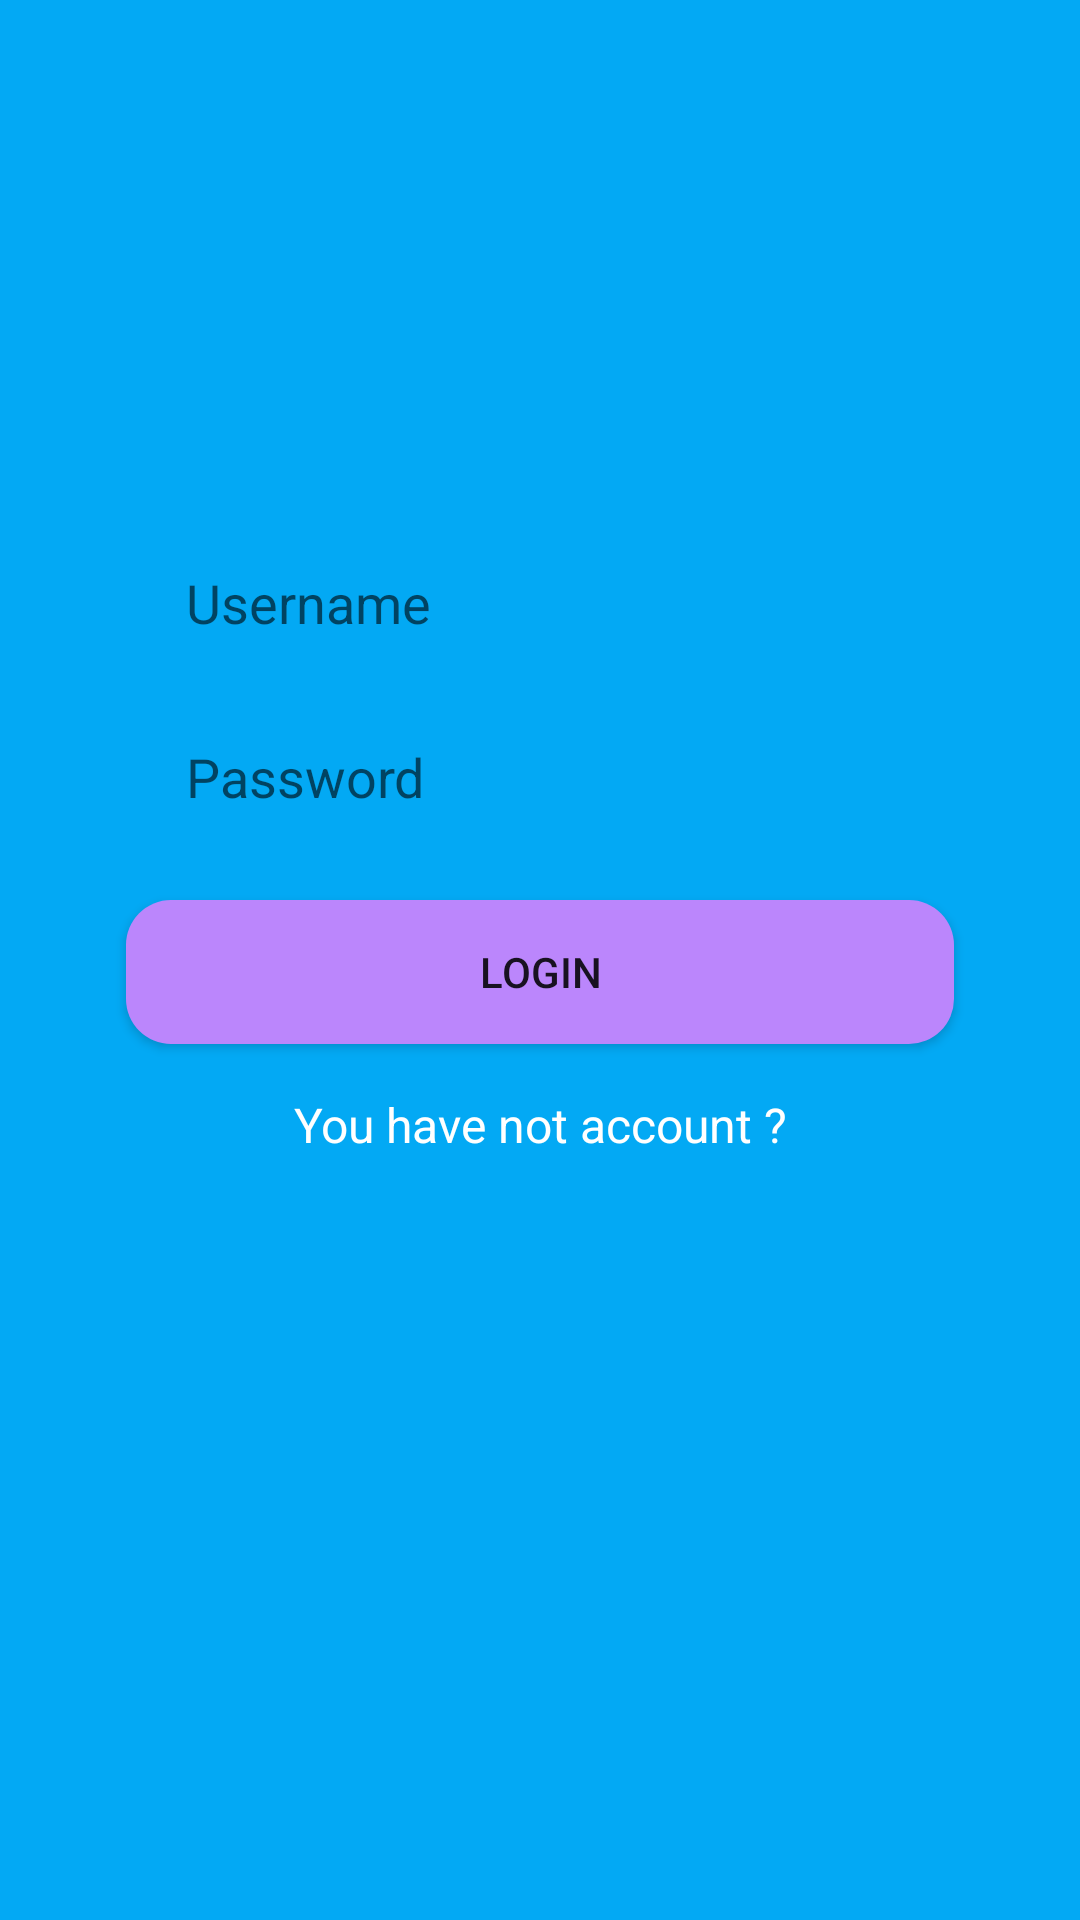

Reconstruct the res/layout file that produces this screen, plus the resources it refers to.
<!-- AndroidManifest.xml: application theme Theme.THI_CK -->
<!-- res/layout/activity_login.xml -->
<?xml version="1.0" encoding="utf-8"?>
<androidx.constraintlayout.widget.ConstraintLayout xmlns:android="http://schemas.android.com/apk/res/android"
    xmlns:app="http://schemas.android.com/apk/res-auto"
    xmlns:tools="http://schemas.android.com/tools"
    android:layout_width="match_parent"
    android:layout_height="match_parent"
    android:background="#03A9F4"
    android:padding="10dp">

    <ImageView
        android:id="@+id/imageView2"
        android:layout_width="200dp"
        android:layout_height="150dp"
        app:layout_constraintEnd_toEndOf="parent"
        app:layout_constraintStart_toStartOf="parent"
        app:layout_constraintTop_toTopOf="parent"
        app:srcCompat="@drawable/mess_logo" />

    <EditText
        android:id="@+id/username_text_login"
        android:layout_width="0dp"
        android:layout_height="50dp"
        android:layout_marginStart="32dp"
        android:layout_marginTop="16dp"
        android:layout_marginEnd="32dp"
        android:background="@drawable/rounded_input"
        android:ems="10"
        android:hint="Username"
        android:inputType="textEmailAddress"
        android:paddingLeft="20sp"
        app:layout_constraintEnd_toEndOf="parent"
        app:layout_constraintStart_toStartOf="parent"
        app:layout_constraintTop_toBottomOf="@+id/imageView2" />

    <EditText
        android:id="@+id/password_text_login"
        android:layout_width="0dp"
        android:layout_height="50dp"
        android:layout_marginTop="8dp"
        android:background="@drawable/rounded_input"
        android:ems="10"
        android:hint="Password"
        android:inputType="textPassword"
        android:paddingLeft="20sp"
        app:layout_constraintEnd_toEndOf="@+id/username_text_login"
        app:layout_constraintStart_toStartOf="@+id/username_text_login"
        app:layout_constraintTop_toBottomOf="@+id/username_text_login" />

    <Button
        android:id="@+id/btn_login"
        android:layout_width="0dp"
        android:layout_height="wrap_content"
        android:layout_marginTop="16dp"
        android:text="Login"
        android:background="@drawable/rounded_btn"
        app:layout_constraintEnd_toEndOf="@+id/password_text_login"
        app:layout_constraintStart_toStartOf="@+id/password_text_login"
        app:layout_constraintTop_toBottomOf="@+id/password_text_login" />

    <TextView
        android:id="@+id/redirect_register"
        android:layout_width="0dp"
        android:layout_height="wrap_content"
        android:layout_marginTop="16dp"
        android:gravity="center"
        android:text="You have not account ?"
        android:textColor="@color/white"
        android:textSize="16sp"
        app:layout_constraintEnd_toEndOf="@+id/btn_login"
        app:layout_constraintStart_toStartOf="@+id/btn_login"
        app:layout_constraintTop_toBottomOf="@+id/btn_login" />
</androidx.constraintlayout.widget.ConstraintLayout>
<!-- resources referenced by this layout -->
<resources>
  <!-- drawable rounded_btn (drawable) -->
  <?xml version="1.0" encoding="utf-8"?>
  <shape xmlns:android="http://schemas.android.com/apk/res/android">
  
  
      <solid android:color="@color/purple_200"/>
      <corners android:radius="15dp"/>
  </shape>
  <style name="Theme.THI_CK" parent="Theme.MaterialComponents.DayNight.DarkActionBar">
          
          <item name="colorPrimary">@color/purple_500</item>
          <item name="colorPrimaryVariant">@color/purple_700</item>
          <item name="colorOnPrimary">@color/white</item>
          
          <item name="colorSecondary">@color/teal_200</item>
          <item name="colorSecondaryVariant">@color/teal_700</item>
          <item name="colorOnSecondary">@color/black</item>
          
          <item name="android:statusBarColor" tools:targetApi="l">?attr/colorPrimaryVariant</item>
          
      </style>
  <!-- not gathered from this repository: default colours our renderer supplied (Android Studio template values) -->
  <color name="purple_200">#FFBB86FC</color>
  <color name="purple_500">#FF6200EE</color>
  <color name="purple_700">#FF3700B3</color>
  <color name="teal_200">#FF03DAC5</color>
  <color name="teal_700">#FF018786</color>
  <color name="black">#FF000000</color>
  <color name="white">#FFFFFFFF</color>
</resources>
